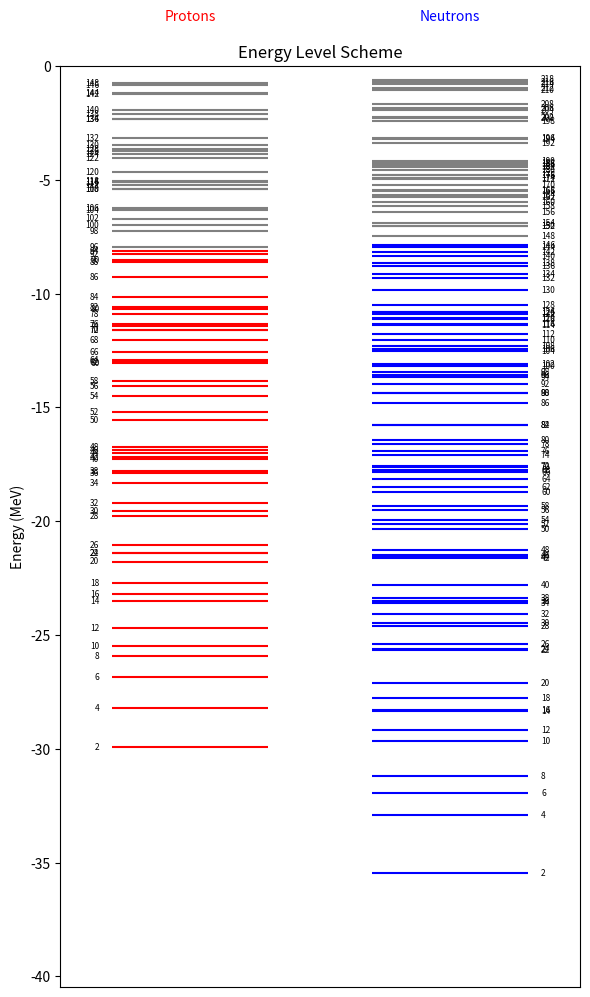

This chart was generated by the following Python code:
import matplotlib.pyplot as plt

# Energy levels normalized to ground state (E - Egs)
Z = 94
A = 240
N = A- Z

e_n =    [           46.92525,   46.67087,   46.51900,   46.46695,   46.36558,   46.14031,   46.10413,   45.98005,   45.91449,   45.89340,   45.69399,   45.69141,   45.22930,   44.81766,   44.56593,   44.48737,   44.33746,   44.07643,   43.50731,   43.50265,   43.38415,   43.27962,   42.87080,   42.70823,   42.57650,   42.53439,   42.49417,   42.30494,   42.07282,   41.86089,   41.80592,   41.80224,   41.68622,   41.65351,   41.60743,   41.32761,   41.29865,   41.17964,   41.14728,   40.99946,   40.92182,   40.87764,   40.60926,   40.42456,   40.38994,   40.34271,   40.27738,   40.16866,   40.16313,   39.96576,   39.94493,   39.91534,   39.85300,   39.84068,   39.79181,   39.75181,   39.73628,   39.72511,   39.66589,   39.60936,   39.53090,   39.47516,   39.46543,   39.36707,   39.35381,   39.35051,   39.33426,   39.30695,   39.24603,   39.23029,   39.13026,   39.11347,   39.10286,   39.08076,   39.06597,   38.92258,   38.90328,   38.81529,   38.80827,   38.79131,   38.77545,   38.69858,   38.69258,   38.58791,   38.55831,   38.55262,   38.48765,   38.48363,   38.37327,   38.36161,   38.32861,   38.22343,   38.21660,   38.14908,   38.13175,   38.10794,   38.08147,   38.07180,   38.00519,   37.94283,   37.93058,   37.91973,   37.79043,   37.74824,   37.70942,   37.62870,   37.57000,   37.49280,   37.48588,   37.42309,   37.37653,   37.09612,   37.07347,   37.03696,   36.89407,   36.86566,   36.82658,   36.68220,   36.64515,   36.62152,   36.57061,   36.46553,   36.36934,   36.35862,   36.27352,   36.23230,   36.09539,   36.04099,   35.94611,   35.84425,   35.77077,   35.65965,   35.61426,   35.53495,   35.51567,   35.49294,   35.47457,   35.46992,   35.41729,   35.38809,   35.34867,   35.23204,   35.20764,   35.12207,   35.04701,   35.02480,   35.02067,   34.90985,   34.90497,   34.90028,   34.89049,   34.87768,   34.83889,   34.83658,   34.81805,   34.80037,   34.78253,   34.76948,   34.59167,   34.47693,   34.39337,   34.25869,   34.25053,   34.21891,   34.20371,   34.13366,   34.12314,   34.07639,   34.03576,   34.03014,   33.95514,   33.87108,   33.79437,   33.78354,   33.70735,   33.70045,   33.69452,   33.63188,   33.53866,   33.53108,   33.52788,   33.40120,   33.34483,   33.30719,   33.26549,   33.26128,   33.23198,   33.23195,   33.17114,   33.16125,   33.15351,   33.11149,   33.09142,   33.04893,   32.99723,   32.99350,   32.94843,   32.91715,   32.91185,   32.81092,   32.78824,   32.77576,   32.77246,   32.75592,   32.68737,   32.68229,   32.65316,   32.63520,   32.62569,   32.60740,   32.54137,   32.51816,   32.45685,   32.43459,   32.33508,   32.19018,   32.16967,   32.00896,   31.84007,   31.82178,   31.69576,   31.59430,   31.57720,   31.26210,   31.26136,   31.21156,   31.20699,   31.18923,   30.94303,   30.87900,   30.81099,   30.75969,   30.71644,   30.67294,   30.60421,   30.45359,   30.42667,   30.35679,   30.34562,   30.30595,   30.30591,   30.27119,   30.26214,   30.23308,   30.23153,   30.20040,   29.99497,   29.91644,   29.82837,   29.63521,   29.62820,   29.58199,   29.58099,   29.48327,   29.34842,   29.16326,   29.16114,   29.07597,   29.03803,   28.49245,   28.37453,   28.27421,   28.23154,   28.22478,   28.12477,   28.07107,   28.07037,   28.03386,   27.49197,   27.48713,   27.41630,   27.40184,   27.27853,   27.16374,   27.06682,   27.05099,   27.01357,   26.98557,   26.95284,   26.92793,   26.91205,   26.82488,   26.81883,   26.78203,   26.62873,   26.49199,   26.44220,   26.39953,   26.39012,   26.38378,   26.33234,   26.23715,   26.13425,   26.11858,   26.09287,   25.94832,   25.90942,   25.89424,   25.80034,   25.69502,   25.66998,   25.52336,   25.50634,   25.48768,   25.41160,   25.31966,   25.26916,   25.24478,   25.05470,   25.00166,   24.91315,   24.89924,   24.86431,   24.76016,   24.71652,   24.68757,   24.68331,   24.63490,   24.58223,   24.53380,   24.52531,   24.44231,   24.43301,   24.42162,   24.31966,   24.31704,   24.25394,   24.24938,   24.23792,   24.23051,   24.20614,   24.19061,   24.11679,   24.04012,   23.98903,   23.89984,   23.84021,   23.82283,   23.75716,   23.72612,   23.60416,   23.51489,   23.48102,   23.46905,   23.31950,   23.31129,   23.15928,   23.13976,   23.12021,   23.02832,   22.96465,   22.83191,   22.67359,   22.61083,   22.52033,   22.48550,   22.44946,   22.42850,   22.30180,   22.26522,   22.26033,   22.24249,   22.21333,   22.20854,   22.19044,   21.99746,   21.89876,   21.73296,   21.62907,   21.59772,   21.52014,   21.42313,   21.27183,   21.24888,   21.08038,   21.03663,   21.03558,   20.99563,   20.70476,   20.64902,   20.58666,   20.54687,   20.52023,   20.48765,   20.24601,   20.23806,   20.22596,   20.11168,   20.11039,   20.02456,   19.91641,   19.75663,   19.72260,   19.61482,   19.57652,   19.54110,   19.48371,   19.34629,   19.29770,   19.29112,   19.15559,   19.15033,   19.09434,   19.04810,   19.01119,   18.73528,   18.67216,   18.61521,   18.60875,   18.54045,   18.40066,   18.34088,   18.15374,   18.14546,   18.05629,   18.01881,   17.92025,   17.83280,   17.82308,   17.62725,   17.52220,   17.49906,   17.45073,   17.36729,   17.36591,   17.24392,   17.15959,   17.14720,   17.02820,   16.79646,   16.74561,   16.61477,   16.61204,   16.53370,   16.51111,   16.39706,   16.36865,   16.35274,   16.30784,   16.19349,   16.12475,   15.94034,   15.87326,   15.71697,   15.66683,   15.60392,   15.57969,   15.28726,   15.22902,   15.20557,   15.19558,   15.09192,   14.90547,   14.75685,   14.74746,   14.72060,   14.46460,   14.44110,   14.41412,   14.37501,   14.35241,   14.22059,   14.07200,   14.05849,   14.00044,   13.70607,   13.51071,   13.48733,   13.44167,   13.35846,   13.31187,   13.23423,   13.16426,   13.09260,   13.07982,   13.03890,   12.86213,   12.85726,   12.81509,   12.77543,   12.49137,   12.34357,   12.20556,   12.15916,   12.14531,   12.08510,   11.92276,   11.76285,   11.69883,   11.66391,   11.35326,   11.33053,   11.00233,   10.77785,   10.77677,   10.34285,   10.09269,   10.07613,    9.90565,    9.89634,    9.76181,    9.59069,    9.52505,    9.44497,    9.34224,    9.21100,    9.13325,    8.86028,    8.58481,    8.51194,    8.41290,    8.27298,    8.24377,    8.22091,    7.91784,    7.76954,    7.76452,    7.61863,    7.57629,    7.55668,    7.51229,    7.42075,    7.27745,    7.12992,    6.89057,    6.82191,    6.75154,    6.72901,    6.21057,    6.15584,    6.05928,    5.92311,    5.91653,    5.74593,    5.47675,    5.36348,    5.04389,    4.83609,    4.72766,    4.61205,    4.48036,    4.03196,    3.90656,    3.74871,    3.64406,    3.45245,    3.14617,    2.95896,    2.82496,    2.77560,    2.62902,    2.46010,    2.44482,    1.95989,    1.86195,    1.59468,    1.57263,    1.54941,    1.53699,    1.38874,    1.33524,    1.14894,    0.93699,    0.84382,    0.58010,    0.39908,    0.34669,    0.31966,    0.16868,    0.15525,    0.04909,   -0.59184,   -0.71011,   -0.78771,   -0.98108,   -1.03351,   -1.68026,   -1.85095,   -1.93878,   -2.25526,   -2.26346,   -2.39630,   -3.16986,   -3.20603,   -3.36927,   -4.17209,   -4.24516,   -4.30590,   -4.38777,   -4.44409,   -4.58792,   -4.76820,   -4.78944,   -4.93979,   -4.94278,   -5.22542,   -5.45004,   -5.50441,   -5.66361,   -5.73978,   -5.97722,   -6.16036,   -6.42758,   -6.88275,   -7.02608,   -7.03273,   -7.47593,   -7.84298,   -7.96261,   -8.17450,   -8.33784,   -8.67180,   -8.77442,   -9.14437,   -9.31169,   -9.86007,  -10.48783,  -10.78858,  -10.80568,  -10.90571,  -11.06780,  -11.13299,  -11.35459,  -11.37737,  -11.76650,  -12.03721,  -12.31492,  -12.43499,  -12.50839,  -13.07215,  -13.18029,  -13.45617,  -13.58118,  -13.65206,  -13.95836,  -14.34967,  -14.37818,  -14.82543,  -15.75273,  -15.79162,  -16.45170,  -16.59156,  -16.89968,  -17.09110,  -17.57440,  -17.63372,  -17.74186,  -17.84045,  -18.16358,  -18.51107,  -18.71519,  -19.34891,  -19.51368,  -19.93442,  -20.12825,  -20.33043,  -21.26091,  -21.50495,  -21.55305,  -21.59823,  -22.78421,  -23.36954,  -23.49821,  -23.60859,  -24.09783,  -24.47668,  -24.58633,  -25.37884,  -25.61064,  -25.67287,  -27.12261,  -27.75911,  -28.29467,  -28.32135,  -29.15633,  -29.65711,  -31.20842,  -31.95760,  -32.91060,  -35.46682]
e_p = [               62.31208,   61.96218,   61.87304,   61.65719,   61.61667,   61.57747,   61.38762,   61.27125,   60.93939,   60.41373,   59.85094,   59.41761,   59.40000,   59.36467,   59.27300,   59.01444,   58.91242,   57.59122,   57.40130,   56.98470,   56.84035,   56.62720,   56.57529,   56.40154,   56.16824,   55.96744,   55.87808,   55.82520,   55.74289,   55.67496,   55.54128,   55.47578,   55.45510,   55.43004,   55.38952,   55.38508,   55.34222,   55.22390,   55.05924,   54.90614,   54.80166,   54.72244,   54.55925,   54.51339,   54.33747,   54.24410,   54.13955,   54.09270,   53.84056,   53.68236,   53.68023,   53.61573,   53.38876,   53.22908,   53.00448,   52.78061,   52.66796,   52.53754,   52.49921,   52.44220,   52.42523,   52.20632,   52.10122,   51.87877,   51.85021,   51.75431,   51.62852,   51.40746,   51.38570,   51.15363,   51.05707,   51.04520,   51.04070,   50.97379,   50.91108,   50.89109,   50.88453,   50.83711,   50.76754,   50.74137,   50.72052,   50.70935,   50.64642,   50.56162,   50.34827,   50.26386,   50.13290,   50.10193,   50.09383,   50.08329,   49.83183,   49.80981,   49.61442,   49.54662,   49.39994,   49.34586,   49.26198,   49.14377,   49.02221,   48.98741,   48.91930,   48.83834,   48.79266,   48.72968,   48.71202,   48.68727,   48.58770,   48.53960,   48.46284,   48.32440,   48.23781,   48.13000,   48.10729,   48.10510,   48.03843,   48.02636,   48.01945,   48.01754,   48.00936,   48.00756,   47.94009,   47.89243,   47.82129,   47.79120,   47.68960,   47.49936,   47.47439,   47.25305,   47.22153,   47.05049,   46.99934,   46.94451,   46.94166,   46.92289,   46.91932,   46.90683,   46.88605,   46.85726,   46.83519,   46.76683,   46.73908,   46.72399,   46.71283,   46.68409,   46.64155,   46.63870,   46.51721,   46.43921,   46.42154,   46.38268,   46.37261,   46.24997,   46.21762,   46.18783,   46.17483,   46.10129,   46.00437,   45.98622,   45.95213,   45.93236,   45.92152,   45.90147,   45.86754,   45.79577,   45.75306,   45.74499,   45.70668,   45.66257,   45.64475,   45.64311,   45.54494,   45.42206,   45.34864,   45.32736,   45.32604,   45.32326,   45.32161,   45.29957,   45.29145,   45.20935,   45.19042,   45.16520,   45.16402,   45.15429,   45.10538,   45.10004,   45.04693,   45.01948,   45.00065,   44.96256,   44.93046,   44.90485,   44.89148,   44.86137,   44.84618,   44.74541,   44.71182,   44.68334,   44.60445,   44.56342,   44.49010,   44.24269,   44.23880,   44.23478,   44.22581,   44.12786,   44.09883,   44.05135,   43.95705,   43.85537,   43.81961,   43.80411,   43.75916,   43.75611,   43.72552,   43.65270,   43.62634,   43.60044,   43.58146,   43.37814,   43.36646,   43.32739,   43.31338,   43.24562,   43.15508,   43.05731,   43.05688,   42.99746,   42.78213,   42.57813,   42.54889,   42.52716,   42.39315,   42.27517,   42.11093,   42.09961,   41.95227,   41.77642,   41.63270,   41.61170,   41.57179,   41.54106,   41.49793,   41.39226,   41.24841,   41.17180,   41.15573,   41.10391,   41.09509,   41.07556,   40.96088,   40.94607,   40.90680,   40.77250,   40.73264,   40.73068,   40.67384,   40.65277,   40.52413,   40.43637,   40.43630,   40.39116,   40.38939,   40.28651,   40.28367,   40.26537,   40.24404,   40.09431,   40.02370,   39.92582,   39.69307,   39.63813,   39.61229,   39.59885,   39.28155,   39.04924,   38.89473,   38.82062,   38.77274,   38.74040,   38.65545,   38.56907,   38.53699,   38.48898,   38.48499,   38.41979,   38.41530,   38.38859,   38.34129,   38.16782,   38.14069,   38.04230,   37.97138,   37.96657,   37.95201,   37.89637,   37.86753,   37.78439,   37.39446,   37.35579,   37.32055,   37.29471,   37.27960,   37.26485,   37.22824,   37.22347,   37.18293,   37.15561,   37.12743,   37.12443,   37.09820,   37.06179,   36.98424,   36.95001,   36.92165,   36.86266,   36.77822,   36.75791,   36.72809,   36.64106,   36.56418,   36.53043,   36.47042,   36.33955,   36.32761,   36.27468,   36.20021,   36.19151,   35.90122,   35.83225,   35.82119,   35.74185,   35.67768,   35.59194,   35.56979,   35.56209,   35.51486,   35.43197,   35.34564,   35.20312,   35.15104,   35.14786,   35.13298,   35.05423,   35.03390,   35.03170,   34.97901,   34.97079,   34.92701,   34.88431,   34.83236,   34.78625,   34.65816,   34.55884,   34.54232,   34.50834,   34.28629,   33.81141,   33.80974,   33.80008,   33.76082,   33.73419,   33.72010,   33.35350,   33.32612,   33.31141,   33.29565,   33.21415,   32.93516,   32.81042,   32.55172,   32.52626,   32.50207,   32.42901,   32.40525,   32.34278,   32.30190,   32.28013,   32.26770,   32.23627,   32.02964,   31.81786,   31.80308,   31.76678,   31.72489,   31.63012,   31.54178,   31.53589,   31.41922,   31.28699,   31.16218,   31.14805,   31.12750,   31.12273,   31.04211,   30.94362,   30.92008,   30.87315,   30.85019,   30.74696,   30.50418,   30.41495,   30.12777,   30.11606,   29.97563,   29.80980,   29.79632,   29.76129,   29.73886,   29.61415,   29.54084,   29.39743,   29.27590,   29.27289,   29.16081,   29.01448,   28.62826,   28.59621,   28.48967,   28.45923,   28.45332,   28.39535,   28.26213,   28.24866,   28.24130,   28.21153,   28.17480,   28.06997,   28.05254,   28.01128,   28.00706,   27.87864,   27.67456,   27.60981,   27.47201,   27.42683,   27.35260,   27.29252,   27.26656,   27.24468,   27.21105,   27.12251,   26.99659,   26.93666,   26.89640,   26.74973,   26.57868,   26.55008,   26.44774,   26.20050,   26.10334,   25.86930,   25.85469,   25.84535,   25.75201,   25.73883,   25.56661,   25.44978,   25.37681,   25.35871,   25.06081,   24.91328,   24.78307,   24.76872,   24.34714,   24.33142,   24.28460,   24.21802,   24.17192,   23.98175,   23.83631,   23.78455,   23.72923,   23.67629,   23.64253,   23.58583,   23.58426,   23.42556,   23.35216,   23.31219,   22.87173,   22.76687,   22.61245,   22.34457,   22.07497,   22.01016,   21.88937,   21.32650,   21.28270,   21.26316,   21.17373,   21.05848,   20.95589,   20.92950,   20.92492,   20.79451,   20.78944,   20.58473,   20.36639,   20.16610,   20.11914,   19.74685,   19.64435,   19.63874,   19.50098,   19.29610,   19.24682,   19.24310,   18.95449,   18.71453,   18.62323,   18.49763,   18.30580,   18.10322,   18.02156,   17.98319,   17.69807,   17.00698,   16.94645,   16.91186,   16.59597,   16.59584,   16.52860,   16.51106,   16.25325,   15.82290,   15.71315,   15.59855,   15.55673,   15.55278,   15.33114,   14.91987,   14.76456,   14.71638,   13.96656,   13.90665,   13.76082,   13.50447,   13.39682,   13.23895,   13.09961,   13.02608,   12.94222,   12.90012,   12.74818,   12.59367,   12.53672,   12.50756,   12.23188,   12.18551,   12.13965,   11.83236,   11.06672,   10.86013,   10.76178,   10.75998,   10.70107,   10.48648,   10.33817,    9.49318,    9.21333,    8.99187,    8.91839,    8.90948,    8.81401,    8.77793,    8.50009,    7.89749,    7.84058,    7.82953,    7.82607,    7.39776,    7.16675,    7.11953,    7.02959,    6.26904,    6.22878,    6.15705,    6.05506,    5.45481,    5.41940,    5.18093,    4.91084,    4.84114,    4.77488,    4.47078,    4.02788,    3.93730,    3.68468,    3.24256,    3.04189,    2.38320,    2.37733,    2.32576,    1.85928,    1.66288,    1.60307,    1.56010,    1.45130,    1.39931,    1.36538,    0.95609,    0.52292,    0.43019,    0.35717,    0.07055,   -0.74020,   -0.81654,   -1.17696,   -1.23544,   -1.94295,   -2.12516,   -2.31314,   -2.31376,   -3.18101,   -3.46968,   -3.62959,   -3.73977,   -3.85115,   -4.05640,   -4.65887,   -5.06207,   -5.09240,   -5.09985,   -5.23977,   -5.38477,   -5.40323,   -6.24638,   -6.32947,   -6.69961,   -6.97199,   -7.25016,   -7.97210,   -8.11609,   -8.26261,   -8.52008,   -8.60123,   -9.28508,  -10.15192,  -10.57471,  -10.67466,  -10.89627,  -11.33273,  -11.41797,  -11.58800,  -11.61701,  -12.05847,  -12.54457,  -12.93471,  -13.02382,  -13.04678,  -13.84642,  -14.06630,  -14.49131,  -15.19661,  -15.53447,  -16.74978,  -16.89062,  -16.98565,  -17.18858,  -17.28396,  -17.78191,  -17.89569,  -18.32533,  -19.20913,  -19.56717,  -19.77197,  -21.05360,  -21.40709,  -21.41587,  -21.77157,  -22.73662,  -23.20380,  -23.50127,  -24.70926,  -25.46893,  -25.90802,  -26.84595,  -28.21437,  -29.90860]

# Plot setup
fig, ax = plt.subplots(figsize=(6, 10))
ax.set_title("Energy Level Scheme")
ax.set_ylabel("Energy (MeV)")
# Draw proton levels (left)
protons = 0
for energy in reversed(e_p):
    if(energy > 0): continue
    protons += 2
    color = 'red' if protons <= Z else 'grey'
    ax.hlines(energy, xmin=-0.8, xmax=-0.2, color=color)
    ax.text(-0.85, energy, f"{protons}", ha='right', va='center', fontsize=6)

# Draw neutron levels (right)
neutrons = 0
for energy in reversed(e_n):
    if(energy > 0): continue
    neutrons += 2
    color = 'blue' if neutrons <= N else 'grey'
    ax.hlines(energy, xmin=0.2, xmax=0.8, color=color)
    ax.text(0.85, energy, f"{neutrons}", ha='left', va='center', fontsize=6)

# Label sides
ax.text(-0.5, 2, "Protons", ha='center', fontsize=10, color='red')
ax.text(0.5, 2, "Neutrons", ha='center', fontsize=10, color='blue')

# Format x-axis
ax.set_xticks([])
ax.set_xlim(-1, 1)
ax.set_ylim(min(min(e_p),min(e_n))-5,0)

plt.tight_layout()
plt.show()
